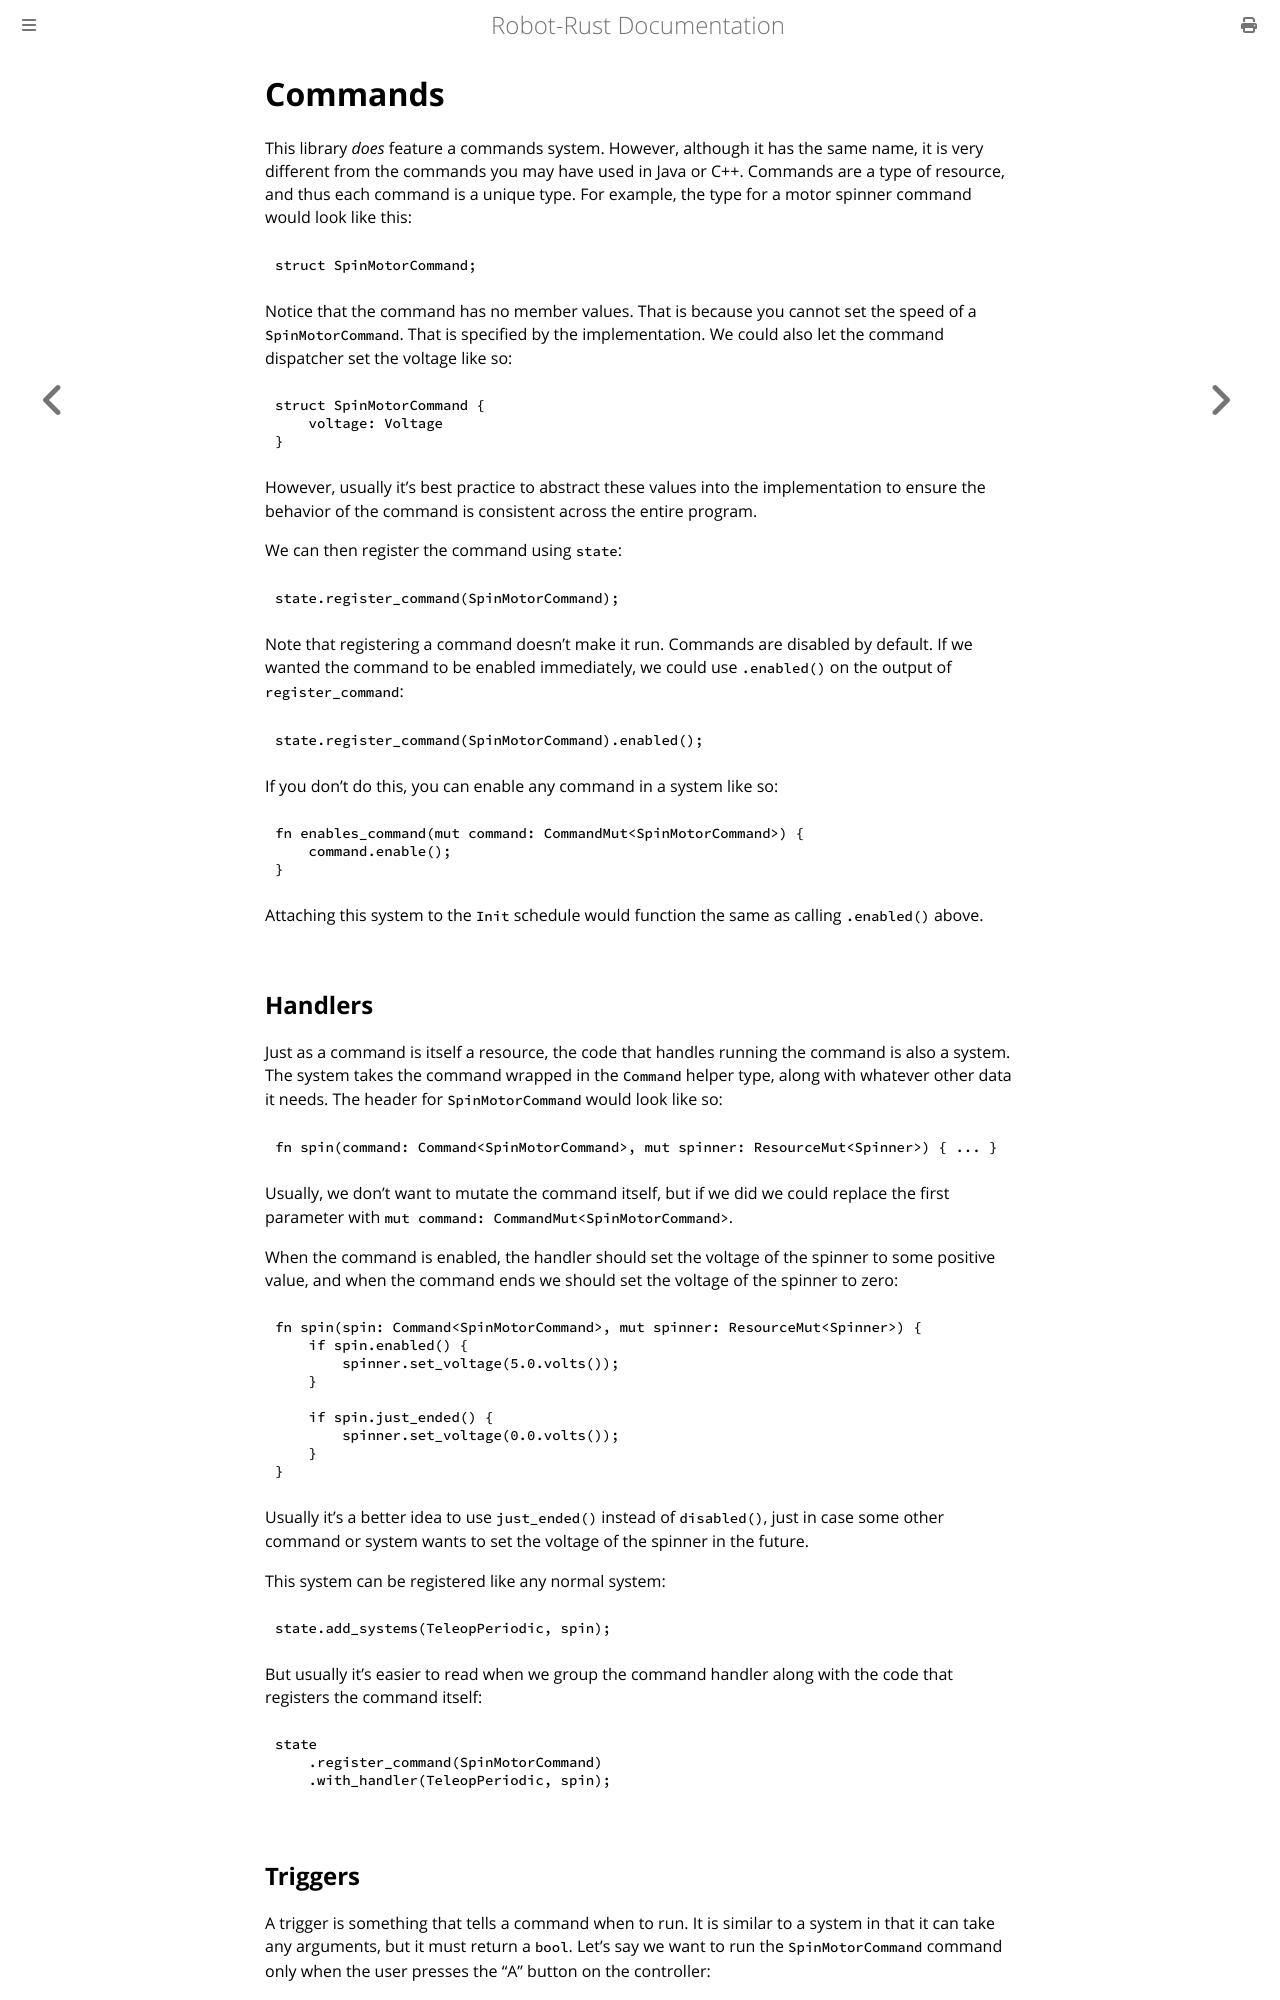

repository: carsonetb/robot-rust · page: commands.html · generator: mdbook

# Commands

This library _does_ feature a commands system. However, although it has the same name, it is very different from the commands you may have used in Java or C++. Commands are a type of resource, and thus each command is a unique type. For example, the type for a motor spinner command would look like this:

```Rust
struct SpinMotorCommand;
```

Notice that the command has no member values. That is because you cannot set the speed of a `SpinMotorCommand`. That is specified by the implementation. We could also let the command dispatcher set the voltage like so:

```Rust
struct SpinMotorCommand {
    voltage: Voltage
}
```

However, usually it's best practice to abstract these values into the implementation to ensure the behavior of the command is consistent across the entire program.

We can then register the command using `state`:

```Rust
state.register_command(SpinMotorCommand);
```

Note that registering a command doesn't make it run. Commands are disabled by default. If we wanted the command to be enabled immediately, we could use `.enabled()` on the output of `register_command`:

```Rust
state.register_command(SpinMotorCommand).enabled();
```

If you don't do this, you can enable any command in a system like so:

```Rust
fn enables_command(mut command: CommandMut<SpinMotorCommand>) {
    command.enable();
}
```

Attaching this system to the `Init` schedule would function the same as calling `.enabled()` above.

## Handlers

Just as a command is itself a resource, the code that handles running the command is also a system. The system takes the command wrapped in the `Command` helper type, along with whatever other data it needs. The header for `SpinMotorCommand` would look like so:

```Rust
fn spin(command: Command<SpinMotorCommand>, mut spinner: ResourceMut<Spinner>) { ... }
```

Usually, we don't want to mutate the command itself, but if we did we could replace the first parameter with `mut command: CommandMut<SpinMotorCommand>`.

When the command is enabled, the handler should set the voltage of the spinner to some positive value, and when the command ends we should set the voltage of the spinner to zero:

```Rust
fn spin(spin: Command<SpinMotorCommand>, mut spinner: ResourceMut<Spinner>) {
    if spin.enabled() {
        spinner.set_voltage(5.0.volts());
    }

    if spin.just_ended() {
        spinner.set_voltage(0.0.volts());
    }
}
```

Usually it's a better idea to use `just_ended()` instead of `disabled()`, just in case some other command or system wants to set the voltage of the spinner in the future.

This system can be registered like any normal system:

```Rust
state.add_systems(TeleopPeriodic, spin);
```

But usually it's easier to read when we group the command handler along with the code that registers the command itself:

```Rust
state
    .register_command(SpinMotorCommand)
    .with_handler(TeleopPeriodic, spin);
```
